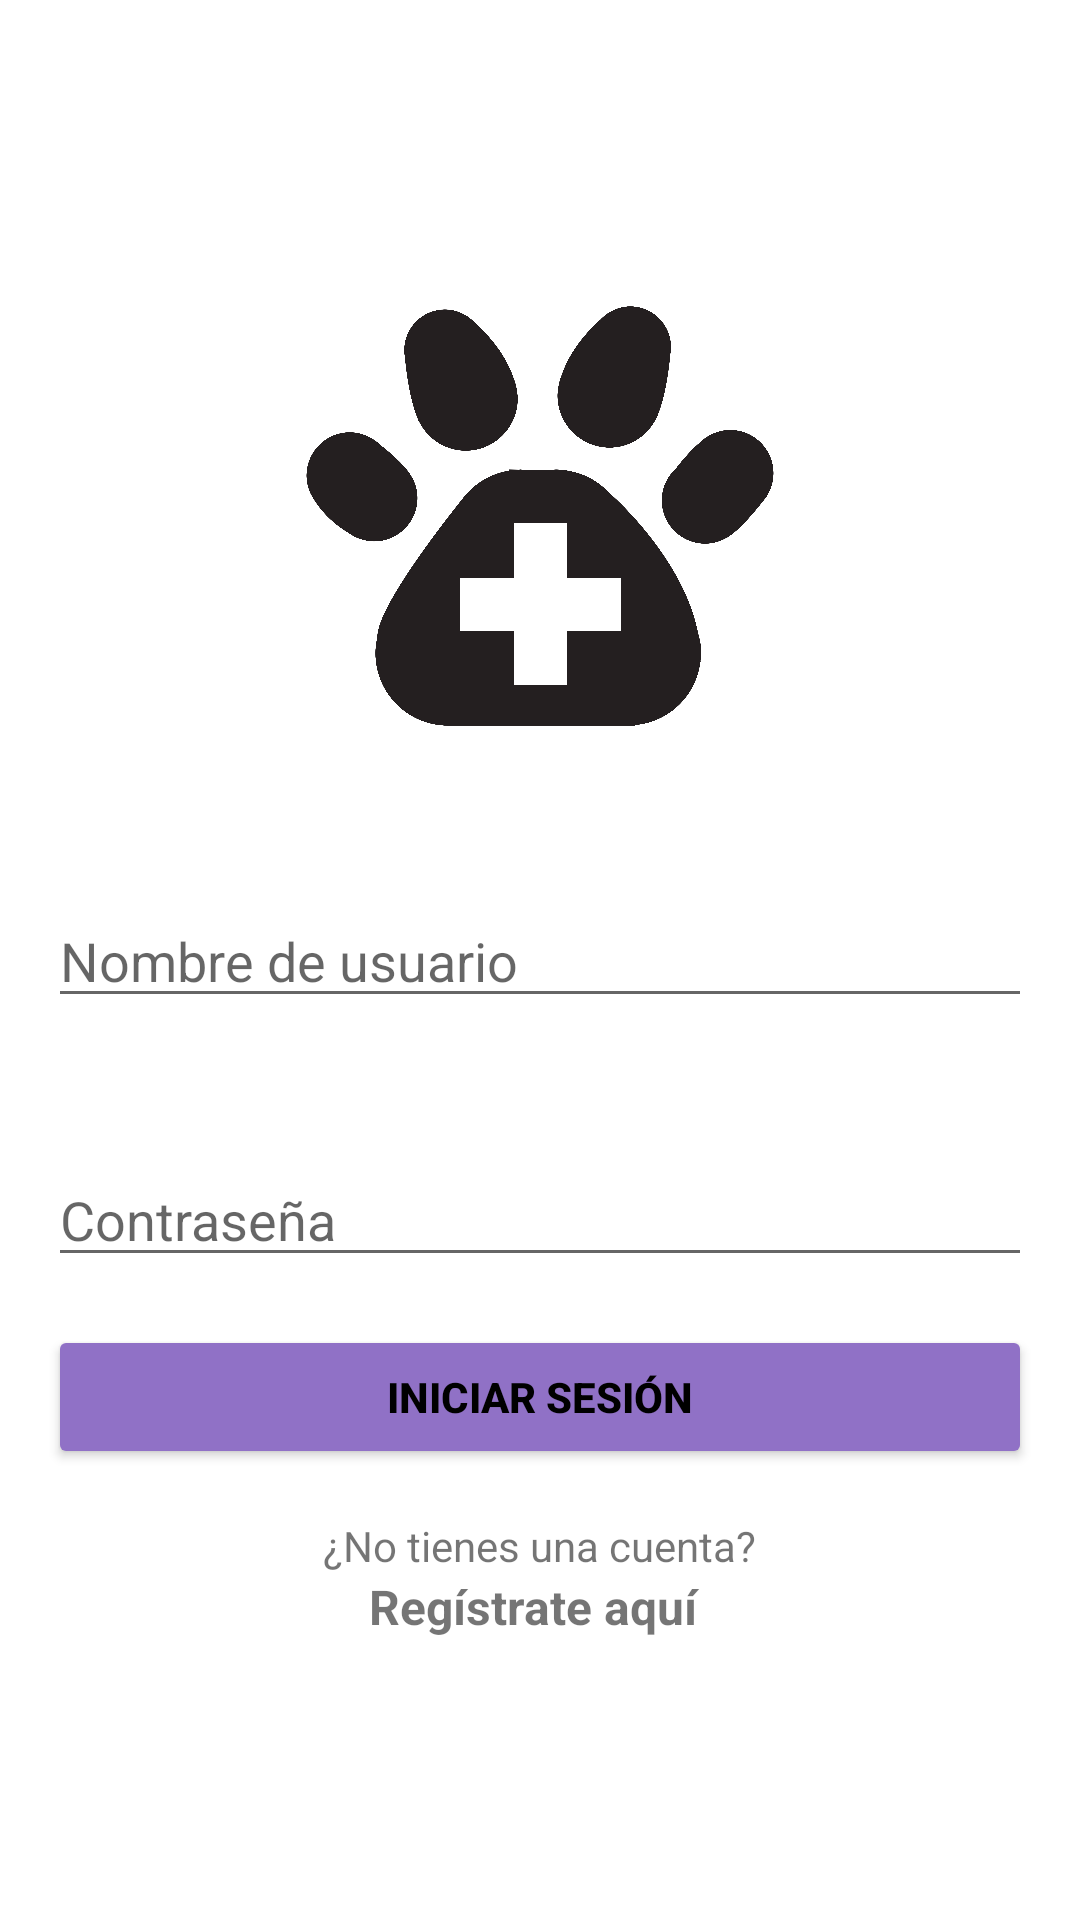

The Android layout XML behind this screen, and the referenced resources:
<!-- AndroidManifest.xml: application theme Theme.SplashScreenLoginSqliteKotlin -->
<!-- res/layout/activity_login.xml -->
<?xml version="1.0" encoding="utf-8"?>
<LinearLayout
    xmlns:android="http://schemas.android.com/apk/res/android"
    xmlns:app="http://schemas.android.com/apk/res-auto"
    xmlns:tools="http://schemas.android.com/tools"
    android:layout_width="match_parent"
    android:layout_height="match_parent"
    android:orientation="vertical"
    android:padding="16dp"
    android:gravity="center">

    <ImageView
        android:id="@+id/imageView2"
        android:layout_width="match_parent"
        android:layout_height="156dp"
        app:layout_constraintBottom_toBottomOf="parent"
        app:layout_constraintEnd_toEndOf="parent"
        app:layout_constraintHorizontal_bias="0.498"
        app:layout_constraintStart_toStartOf="parent"
        app:layout_constraintTop_toTopOf="parent"
        app:layout_constraintVertical_bias="0.072"
        app:srcCompat="@drawable/icono" />

    <EditText
        android:id="@+id/etUsername"
        android:layout_width="match_parent"
        android:layout_height="wrap_content"
        android:layout_marginTop="48dp"
        android:hint="@string/nombre_de_usuario"
        android:inputType="text"
        tools:ignore="TouchTargetSizeCheck" />

    <EditText
        android:id="@+id/etPassword"
        android:layout_width="match_parent"
        android:layout_height="wrap_content"
        android:layout_marginTop="45dp"
        android:hint="@string/contrase_a"
        android:importantForAutofill="no"
        android:inputType="textPassword"
        tools:ignore="TouchTargetSizeCheck" />

    <Button
        android:id="@+id/btnLogin"
        android:layout_width="match_parent"
        android:layout_height="wrap_content"
        android:layout_marginTop="16dp"
        android:backgroundTint="#9071C6"
        android:text="@string/iniciar_sesi_n"
        android:textColor="#000000"
        android:textStyle="bold"
        app:strokeColor="#000000"
        app:strokeWidth="2dp" />

    <TextView
        android:layout_width="wrap_content"
        android:layout_height="wrap_content"
        android:layout_marginTop="16dp"
        android:text="@string/no_tienes_una_cuenta" />

    <TextView
        android:id="@+id/tvRegister"
        android:layout_width="114dp"
        android:layout_height="21dp"
        android:text="@string/reg_strate_aqu"
        android:textSize="16sp"
        android:textStyle="bold" />

</LinearLayout>
<!-- resources referenced by this layout -->
<resources>
  <!-- drawable icono: png bitmap (drawable, 215201 bytes) -->
  <string name="contrase_a">Contraseña</string>
  <string name="iniciar_sesi_n">Iniciar sesión</string>
  <string name="no_tienes_una_cuenta">¿No tienes una cuenta?</string>
  <string name="nombre_de_usuario">Nombre de usuario</string>
  <string name="reg_strate_aqu">Regístrate aquí</string>
  <style name="Theme.SplashScreenLoginSqliteKotlin" parent="Theme.MaterialComponents.DayNight.DarkActionBar">
          
          <item name="colorPrimary">@color/purple_500</item>
          <item name="colorPrimaryVariant">@color/purple_700</item>
          <item name="colorOnPrimary">@color/white</item>
          
          <item name="colorSecondary">@color/teal_200</item>
          <item name="colorSecondaryVariant">@color/teal_700</item>
          <item name="colorOnSecondary">@color/black</item>
          
          <item name="android:statusBarColor">?attr/colorPrimaryVariant</item>
          
      </style>
  <!-- not gathered from this repository: default colours our renderer supplied (Android Studio template values) -->
  <color name="purple_500">#FF6200EE</color>
  <color name="purple_700">#FF3700B3</color>
  <color name="teal_200">#FF03DAC5</color>
  <color name="teal_700">#FF018786</color>
  <color name="black">#FF000000</color>
  <color name="white">#FFFFFFFF</color>
</resources>
